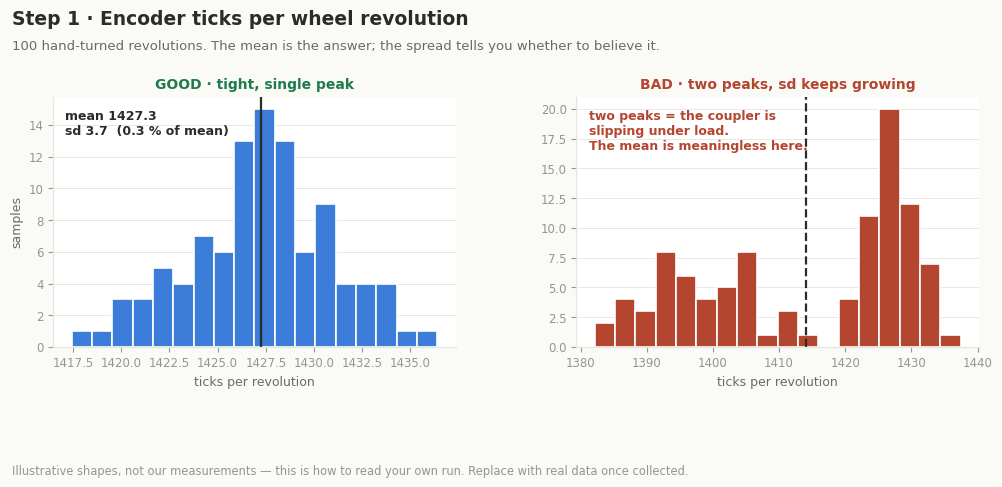

Write Python code to recreate this figure. (Note: this script raises an exception after producing the figure.)
import matplotlib
matplotlib.use("Agg")
import matplotlib.pyplot as plt
import numpy as np
from matplotlib.patches import Rectangle, Polygon

OUT = "repo/media/diagrams/calibration/"
SURF="#FAFAF7"; CARD="#FFFFFF"; GRID="#E6E6DF"
INK="#2B2B28"; INK2="#6B6B63"; INK3="#96968C"
C1="#3B7DD8"; C2="#C2711B"; C3="#6B4FA8"; C4="#0E8C7A"
GOOD="#1F7A4D"; BAD="#B4452F"

plt.rcParams.update({
 "figure.facecolor":SURF,"axes.facecolor":CARD,"savefig.facecolor":SURF,
 "font.family":"DejaVu Sans","font.size":9,
 "axes.edgecolor":GRID,"axes.linewidth":0.9,"axes.labelcolor":INK2,"axes.labelsize":9,
 "axes.titlesize":10,"axes.titleweight":"bold","axes.titlecolor":INK,
 "xtick.color":INK3,"ytick.color":INK3,"xtick.labelsize":8.5,"ytick.labelsize":8.5,
 "grid.color":GRID,"grid.linewidth":0.7,"legend.frameon":False,"legend.fontsize":8.5,
 "lines.linewidth":2.0,"lines.markersize":5,
})
def strip(ax, grid="y"):
    for s in ("top","right"): ax.spines[s].set_visible(False)
    for s in ("left","bottom"): ax.spines[s].set_color(GRID)
    ax.grid(axis=grid, alpha=0.9); ax.set_axisbelow(True)

def head(fig, title, sub, note=None):
    """Title band at the top, note band at the bottom. Margins are reserved by
    canvas(), so nothing here can land on an axis label."""
    fig.text(0.045,0.965,title,fontsize=13.5,fontweight="bold",color=INK,va="top")
    fig.text(0.045,0.905,sub,fontsize=9.5,color=INK2,va="top")
    if note: fig.text(0.045,0.030,note,fontsize=8.3,color=INK3,va="bottom")

def punch(fig,text):
    """The one-line takeaway, in the bottom band above the grey note."""
    fig.text(0.5,0.090,text,ha="center",fontsize=9,color=INK,fontweight="bold")

def canvas(w,h,ncols=1,note=True,**gk):
    """Figure with space reserved above for the title block and below for the note."""
    fig,axes = plt.subplots(1,ncols,figsize=(w,h),**gk)
    fig.subplots_adjust(left=0.085, right=0.975,
                        top=1-(1.05/h), bottom=(1.45 if note else 0.72)/h,
                        wspace=0.30)
    return fig, axes

def save(fig,name):
    fig.savefig(OUT+name,format="svg")   # no tight bbox: the bands are deliberate
    plt.close(fig); print("  ",name)

ILL = "Illustrative shapes, not our measurements — this is how to read your own run. Replace with real data once collected."
rng = np.random.default_rng(7)

# ---------------------------------------------------------------- 01
fig,axes = canvas(10.4,5.0,2)
head(fig,"Step 1 · Encoder ticks per wheel revolution",
     "100 hand-turned revolutions. The mean is the answer; the spread tells you whether to believe it.",ILL)
g = rng.normal(1428,4.2,100)
ax=axes[0]; strip(ax)
ax.hist(g,bins=18,color=C1,edgecolor=CARD,linewidth=1.2)
ax.axvline(g.mean(),color=INK,lw=1.6)
ax.text(0.03,0.95,f"mean {g.mean():.1f}\nsd {g.std(ddof=1):.1f}  (0.3 % of mean)",
        transform=ax.transAxes,va="top",fontsize=9,color=INK,fontweight="bold")
ax.set_title("GOOD · tight, single peak",color=GOOD)
ax.set_xlabel("ticks per revolution"); ax.set_ylabel("samples")
b = np.concatenate([rng.normal(1428,4.2,55), rng.normal(1398,9,45)])
ax=axes[1]; strip(ax)
ax.hist(b,bins=18,color=BAD,edgecolor=CARD,linewidth=1.2)
ax.axvline(b.mean(),color=INK,lw=1.6,ls="--")
ax.text(0.03,0.95,"two peaks = the coupler is\nslipping under load.\nThe mean is meaningless here.",
        transform=ax.transAxes,va="top",fontsize=9,color=BAD,fontweight="bold")
ax.set_title("BAD · two peaks, sd keeps growing",color=BAD)
ax.set_xlabel("ticks per revolution")
save(fig,"01-encoder-ticks.svg")

# ---------------------------------------------------------------- 02
fig,axes = canvas(10.4,5.0,2,gridspec_kw={"width_ratios":[1.45,1]})
head(fig,"Step 2 · Ticks per centimetre",
     "Fit a line through several run lengths. The SLOPE is TICKS_PER_CM — the intercept absorbs the start/stop error.",ILL)
cm=np.array([25,50,75,100,150,200]*3,dtype=float)
cm=cm+rng.normal(0,0.6,cm.size)
ticks=31.933*cm+9+rng.normal(0,7,cm.size)
m,b0=np.polyfit(cm,ticks,1)
xs=np.linspace(0,210,10)
ax=axes[0]; strip(ax,"both")
ax.plot(xs,m*xs+b0,color=INK,lw=1.6,zorder=2,label=f"fit: {m:.3f}·cm + {b0:.1f}")
ax.scatter(cm,ticks,s=34,color=C1,edgecolor=CARD,linewidth=1.1,zorder=3,label="18 measured runs")
ax.set_xlabel("measured distance (cm)"); ax.set_ylabel("encoder ticks")
ax.legend(loc="upper left")
r=np.corrcoef(cm,ticks)[0,1]**2
ax.text(0.97,0.06,f"TICKS_PER_CM = {m:.3f}\nR² = {r:.5f}",transform=ax.transAxes,
        ha="right",fontsize=9.5,fontweight="bold",color=INK)
ax=axes[1]; strip(ax)
res=ticks-(m*cm+b0)
ax.axhline(0,color=INK3,lw=1)
ax.scatter(cm,res,s=30,color=C3,edgecolor=CARD,linewidth=1.1)
ax.set_title("residuals",color=INK2,fontsize=9.5)
ax.set_xlabel("distance (cm)"); ax.set_ylabel("ticks off the line")
ax.text(0.5,1.09,"no pattern = good.  A curve or a fan = wheels slipping.",transform=ax.transAxes,
        ha="center",fontsize=8.3,color=INK2)
save(fig,"02-ticks-per-cm.svg")

# ---------------------------------------------------------------- 03
fig,axes = canvas(10.4,5.0,2)
head(fig,"Step 3 · Steering jerk",
     "Jerk is the rate of change of yaw acceleration. Slew-limiting the servo trades a little turn-in speed for a lot of repeatability.",ILL)
t=np.linspace(0,0.9,400)
ax=axes[0]; strip(ax,"both")
for lim,c,lab in [(0.0,BAD,"no slew limit"),(2.5,C1,"slew 2.5 °/cycle")]:
    tau = 0.035 if lim==0 else 0.14
    rate = 70*(1-np.exp(-t/tau))
    jerk = np.gradient(np.gradient(rate,t),t)
    ax.plot(t,jerk/1000,color=c,label=lab)
ax.axhline(0,color=INK3,lw=0.8)
ax.set_xlabel("time from steering command (s)"); ax.set_ylabel("yaw jerk (×1000 °/s³)")
ax.legend(loc="upper right"); ax.set_title("the spike you are removing",color=INK2,fontsize=9.5)
ax=axes[1]; strip(ax,"both")
slew=np.array([0,0.5,1,2,2.5,4,6,8]); peak=np.array([58,34,21,11.5,9.4,7.9,7.3,7.0])
ax.plot(slew,peak,color=C2,marker="o",markeredgecolor=CARD,markeredgewidth=1.1)
ax.scatter([2.5],[9.4],s=150,facecolor="none",edgecolor=GOOD,linewidth=2,zorder=5)
ax.annotate("the knee — past here you are\ngiving up turn-in for nothing\nSERVO_SLEW = 2.5",xy=(2.5,9.4),
            xytext=(3.4,28),fontsize=8.5,color=GOOD,fontweight="bold",
            arrowprops=dict(arrowstyle="-",color=GOOD,lw=1.2))
ax.set_xlabel("servo slew limit (° per control cycle)"); ax.set_ylabel("peak |jerk| (×1000 °/s³)")
ax.set_title("pick the knee",color=INK2,fontsize=9.5)
save(fig,"03-steering-jerk.svg")

# ---------------------------------------------------------------- 04
fig,ax = canvas(8.8,5.1,1)
head(fig,"Step 4 · True straight servo angle",
     "Drive a fixed distance at each candidate angle and record accumulated heading. Straight means zero. The minimum wins.",
     "Illustrative shape. The 69.0° shown is the NATIONALS car — new servo and new Ackermann linkage mean this must be re-run.")
ang=np.arange(65,74,1.0)
drift=0.34+0.46*(ang-69.0)**2+rng.normal(0,0.05,ang.size)
strip(ax,"both")
ax.plot(ang,drift,color=C1,marker="o",markeredgecolor=CARD,markeredgewidth=1.2)
i=int(np.argmin(drift))
ax.scatter([ang[i]],[drift[i]],s=170,facecolor="none",edgecolor=GOOD,linewidth=2.2,zorder=5)
ax.annotate(f"SERVO_TRUE_STRAIGHT = {ang[i]:.0f}°",xy=(ang[i],drift[i]),xytext=(ang[i]+0.5,6),
            fontsize=10,fontweight="bold",color=GOOD,
            arrowprops=dict(arrowstyle="-",color=GOOD,lw=1.2))
ax.set_xlabel("commanded servo angle (°)"); ax.set_ylabel("mean |heading drift| over 150 cm (°)")
ax.text(0.5,1.035,"A clear V is what you want. Flat or noisy → run further. Minimum at the edge → your guess was off, re-centre the sweep.",
        transform=ax.transAxes,ha="center",fontsize=8.4,color=INK2)
save(fig,"04-true-straight.svg")

# ---------------------------------------------------------------- 05
fig,ax = canvas(9.6,5.3,1)
head(fig,"Step 5 · ToF floor signal threshold",
     "Signal strength separates floor from wall, and it works backwards from instinct: the FLOOR return is the strong one.",ILL)
strip(ax,"y")
groups=["floor\n(no wall)","wall\n200 mm","wall\n400 mm","wall\n600 mm","wall\n800 mm","wall\n1000 mm","wall\n1200 mm"]
mus=[11.5,3.1,2.6,2.2,1.8,1.4,1.05]; sds=[1.5,0.35,0.3,0.28,0.25,0.22,0.2]
for k,(mu,sd) in enumerate(zip(mus,sds)):
    v=rng.normal(mu,sd,90); x=k+rng.normal(0,0.055,90)
    col = BAD if k==0 else C1
    ax.scatter(x,v,s=9,color=col,alpha=0.5,edgecolor="none")
    ax.plot([k-0.26,k+0.26],[v.mean()]*2,color=INK,lw=1.8,zorder=4)
ax.axhline(4.0,color=GOOD,lw=1.8,ls="--")
ax.text(6.42,4.35,"SIGNAL_MIN_MCPS = 4.0",color=GOOD,fontsize=9.5,fontweight="bold",ha="right")
ax.text(6.42,9.2,"above the line → floor → DISCARD",color=BAD,fontsize=9,ha="right",fontweight="bold")
ax.text(6.42,1.9,"below the line → real wall → KEEP",color=C1,fontsize=9,ha="right",fontweight="bold")
ax.set_xticks(range(len(groups))); ax.set_xticklabels(groups)
ax.set_ylabel("peak signal rate (MCPS)")
ax.text(0.5,1.035,"Two clouds that barely touch. Put the threshold in the gap, nearer the wall side. If they overlap, fix the collimator — not the number.",
        transform=ax.transAxes,ha="center",fontsize=8.4,color=INK2)
save(fig,"05-tof-threshold.svg")

# ---------------------------------------------------------------- 06
fig,axes = canvas(10.4,5.6,2,sharey=True)
head(fig,"Step 6 · Ninety degree turns",
     "30 alternating turns. What you are reading is not the average error — it is whether left and right agree.",ILL)
bins=np.linspace(-5,5,26)
ax=axes[0]; strip(ax)
L=rng.normal(-0.15,0.9,60); R=rng.normal(0.1,0.9,60)
ax.hist(L,bins=bins,color=C1,alpha=0.85,edgecolor=CARD,linewidth=1.0,label="LEFT turns")
ax.hist(R,bins=bins,color=C3,alpha=0.7,edgecolor=CARD,linewidth=1.0,label="RIGHT turns")
ax.axvline(0,color=INK,lw=1.2)
ax.set_title("GOOD · both centred on zero, sd < 1.5°",color=GOOD)
ax.set_xlabel("final heading error (°)"); ax.set_ylabel("turns"); ax.legend(loc="upper left")
ax=axes[1]; strip(ax)
L2=rng.normal(-1.9,1.0,60); R2=rng.normal(1.6,1.0,60)
ax.hist(L2,bins=bins,color=C1,alpha=0.85,edgecolor=CARD,linewidth=1.0,label="LEFT turns")
ax.hist(R2,bins=bins,color=C3,alpha=0.7,edgecolor=CARD,linewidth=1.0,label="RIGHT turns")
ax.axvline(0,color=INK,lw=1.2)
ax.set_title("BAD · left and right disagree",color=BAD)
ax.set_xlabel("final heading error (°)"); ax.legend(loc="upper left")
ax.set_ylim(0,21)
ax.text(0.97,0.96,"This is MECHANICAL.\nSteering is not symmetric about\nSERVO_TRUE_STRAIGHT → back to step 4.",
        transform=ax.transAxes,ha="right",va="top",fontsize=8.6,color=BAD,fontweight="bold")
punch(fig,"A 1° bias per corner is 12° by the end of three laps, and 12° is a wall.")
save(fig,"06-turn-90.svg")

# ---------------------------------------------------------------- 07
fig,axes = canvas(10.4,5.0,2)
head(fig,"Step 7 · Heading correction gain",
     "Two separate plots, deliberately — never one chart with two y-axes. Take the KP just below where the weave starts.",ILL)
kp=np.array([0.5,1.0,1.5,2.0,2.5,3.0,4.0,5.0])
rms=np.array([4.1,2.3,1.4,0.95,0.82,0.78,0.80,0.95])
cross=np.array([1,1,2,3,5,9,16,27])
ax=axes[0]; strip(ax,"both")
ax.plot(kp,rms,color=C1,marker="o",markeredgecolor=CARD,markeredgewidth=1.1)
ax.scatter([2.0],[0.95],s=160,facecolor="none",edgecolor=GOOD,linewidth=2,zorder=5)
ax.set_xlabel("HEAD_KP"); ax.set_ylabel("RMS heading error over 3 m (°)")
ax.set_title("accuracy improves with gain",color=INK2,fontsize=9.5)
ax=axes[1]; strip(ax,"both")
ax.plot(kp,cross,color=C2,marker="o",markeredgecolor=CARD,markeredgewidth=1.1)
ax.axhline(6,color=BAD,lw=1.4,ls="--")
ax.text(5.0,7.2,"above 6 = snaking",color=BAD,fontsize=8.6,ha="right",fontweight="bold")
ax.scatter([2.0],[3],s=160,facecolor="none",edgecolor=GOOD,linewidth=2,zorder=5)
ax.annotate("HEAD_KP = 2.0",xy=(2.0,3),xytext=(2.4,18),fontsize=9.5,fontweight="bold",color=GOOD,
            arrowprops=dict(arrowstyle="-",color=GOOD,lw=1.2))
ax.set_xlabel("HEAD_KP"); ax.set_ylabel("zero crossings over 3 m")
ax.set_title("…until it starts to weave",color=INK2,fontsize=9.5)
punch(fig,"Snaking costs distance accuracy: the encoder counts the zigzag, not the straight line.")
save(fig,"07-heading-gain.svg")

# ---------------------------------------------------------------- 08
fig,ax = canvas(9.6,7.0,1)
head(fig,"Step 8 · Floor colour thresholds",
     "Percentages, not raw counts — the ratio between channels survives a dimming LED and changing arena light.",
     "Cluster positions illustrative. The shaded regions are the REAL thresholds compiled into the firmware.\nIf orange and white overlap in your data the light hood is leaking — fix the hood, not the number.")
strip(ax,"both")
ax.add_patch(Rectangle((0,36),24,64-36,facecolor=C1,alpha=0.12,zorder=0))
ax.add_patch(Rectangle((35,0),45,27,facecolor=C2,alpha=0.12,zorder=0))
ax.text(12,58,"BLUE\n%B > 36  and  %R < 24",color=C1,fontsize=9.5,fontweight="bold",ha="center")
ax.text(58,24,"ORANGE\n%R > 35  and  %B < 27",color=C2,fontsize=9.5,fontweight="bold",ha="center")
ax.text(52,44,"neither rule matches → NOTHING\nwhite mat lands here by design",color=INK2,fontsize=9,ha="center")
for (mr,mb,sd,c,lab) in [(15,47,2.0,C1,"blue line"),(48,14,2.4,C2,"orange line"),(32,32,1.8,INK3,"white mat")]:
    r=rng.normal(mr,sd,140); b=rng.normal(mb,sd,140)
    ax.scatter(r,b,s=13,color=c,alpha=0.55,edgecolor="none",label=lab)
ax.axvline(24,color=INK3,lw=0.9,ls=":"); ax.axvline(35,color=INK3,lw=0.9,ls=":")
ax.axhline(27,color=INK3,lw=0.9,ls=":"); ax.axhline(36,color=INK3,lw=0.9,ls=":")
ax.set_xlim(0,70); ax.set_ylim(0,64)
ax.set_xlabel("%R  —  red as a percentage of R+G+B")
ax.set_ylabel("%B  —  blue as a percentage of R+G+B")
ax.legend(loc="lower left",markerscale=1.6,bbox_to_anchor=(0.015,0.02))
punch(fig,"Set each cut point about 3 standard deviations clear of the cluster you are excluding.")
save(fig,"08-floor-colour.svg")

# ----------------------------------------------------------------------------
# Regenerate every figure on this page:
#     python3 media/diagrams/calibration/_generate.py
# (run from the repository root)
#
# The distributions here are ILLUSTRATIVE - they show what a correct result and
# a broken result look like, so you know what you are looking at before you have
# your own data. The thresholds and constants annotated on them are real, taken
# from the firmware. When real measurements exist, replace the synthetic arrays
# and re-run.
#
# Palette validated for colour-vision deficiency: #3B7DD8 #C2711B #6B4FA8 #0E8C7A
# on a #FAFAF7 surface - passes lightness band, chroma floor, CVD separation,
# normal-vision separation and contrast.
# ----------------------------------------------------------------------------
